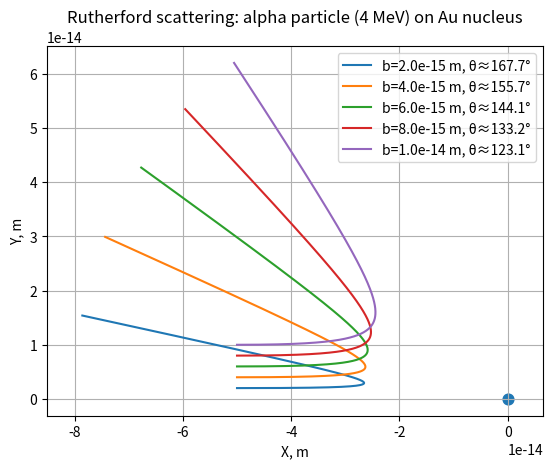

Reproduce this figure in Python.
import numpy as np
import matplotlib.pyplot as plt

K = 8.9875517923e9
E_CHARGE = 1.602176634e-19
AMU = 1.66053906660e-27
MEV = 1e6 * E_CHARGE

def derivs(state, m, q, Q, r_soft=1e-18):
    x, y, vx, vy = state
    r2 = x*x + y*y + r_soft*r_soft
    r = np.sqrt(r2)
    r3 = r2 * r

    ax = (K * Q * q / m) * x / r3
    ay = (K * Q * q / m) * y / r3

    return np.array([vx, vy, ax, ay], dtype=float)

def rk4_step(state, dt, m, q, Q):
    k1 = derivs(state, m, q, Q)
    k2 = derivs(state + 0.5*dt*k1, m, q, Q)
    k3 = derivs(state + 0.5*dt*k2, m, q, Q)
    k4 = derivs(state + dt*k3, m, q, Q)
    return state + (dt/6.0)*(k1 + 2*k2 + 2*k3 + k4)

def simulate(m, q, Q, x_start, b, v0, dt, t_max, r_min=1e-15, r_max=5e-14):
    state = np.array([x_start, b, v0, 0.0], dtype=float)
    n = int(t_max/dt)

    xs, ys = [], []
    last_v = None

    for _ in range(n):
        x, y, vx, vy = state
        xs.append(x); ys.append(y)
        last_v = (vx, vy)

        r = np.sqrt(x*x + y*y)
        if r < r_min or r > r_max:
            break

        state = rk4_step(state, dt, m, q, Q)

    xs = np.array(xs); ys = np.array(ys)

    vx, vy = last_v
    theta = np.degrees(np.arctan2(vy, vx))
    return xs, ys, theta

if __name__ == "__main__":
    q_alpha = 2 * E_CHARGE
    Q_gold = 79 * E_CHARGE
    m_alpha = 4 * AMU

    Ek = 4 * MEV
    v0 = np.sqrt(2 * Ek / m_alpha)

    x_start = -5e-14

    b_list = [0.2e-14, 0.4e-14, 0.6e-14, 0.8e-14, 1.0e-14]

    dt = 1e-23
    t_max = 5e-20

    plt.figure()
    for b in b_list:
        xs, ys, theta = simulate(
            m_alpha, q_alpha, Q_gold,
            x_start=x_start, b=b, v0=v0,
            dt=dt, t_max=t_max,
            r_min=2e-15, r_max=8e-14
        )
        plt.plot(xs, ys, label=f"b={b:.1e} m, θ≈{theta:.1f}°")

    plt.scatter([0.0], [0.0], s=60)
    plt.axis("equal")
    plt.grid(True)
    plt.xlabel("X, m")
    plt.ylabel("Y, m")
    plt.title("Rutherford scattering: alpha particle (4 MeV) on Au nucleus")
    plt.legend()
    plt.savefig("traj_rutherford.png", dpi=200, bbox_inches="tight")
    plt.show()
